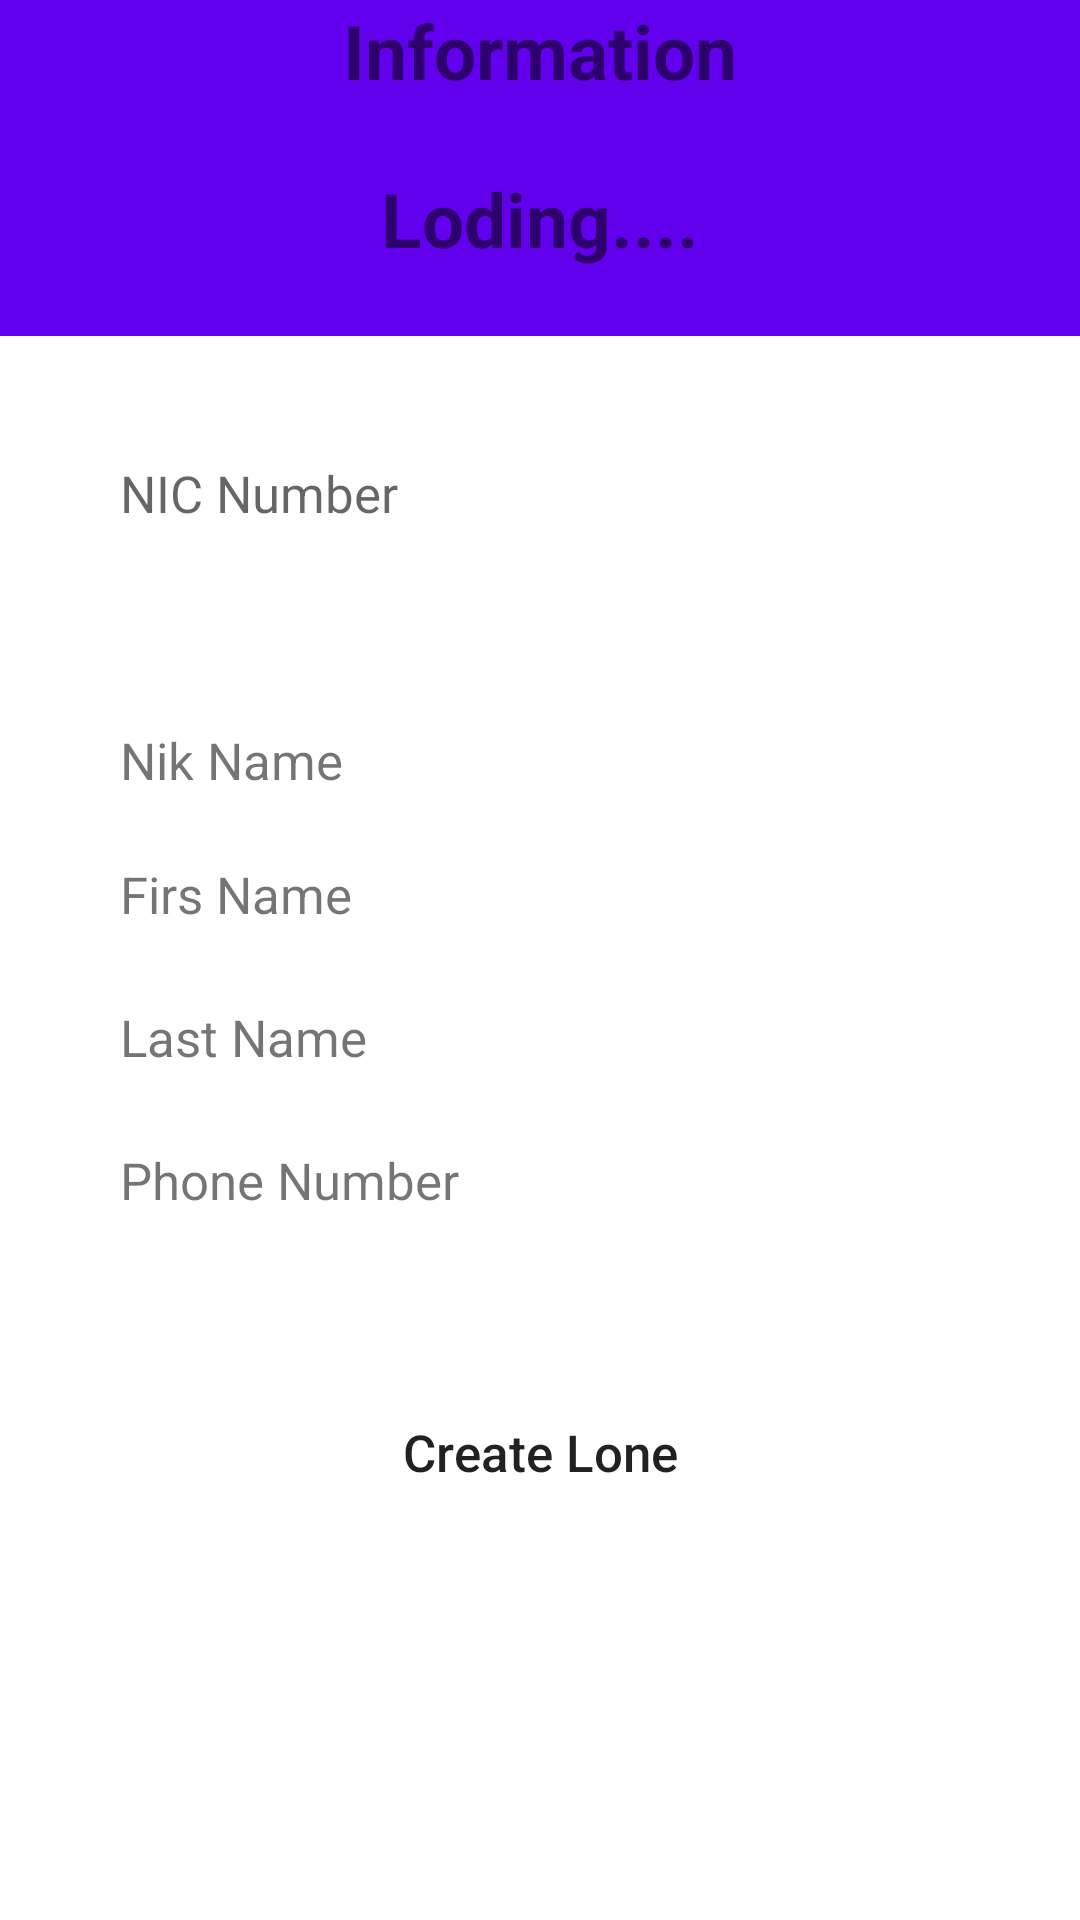

The Android layout XML behind this screen, and the referenced resources:
<!-- AndroidManifest.xml: application theme AppTheme -->
<!-- res/layout/activity_finder.xml -->
<?xml version="1.0" encoding="utf-8"?>
<RelativeLayout xmlns:android="http://schemas.android.com/apk/res/android"
    xmlns:app="http://schemas.android.com/apk/res-auto"
    xmlns:tools="http://schemas.android.com/tools"
    android:layout_width="match_parent"
    android:layout_height="match_parent"
    tools:context="com.modifica.creditcollectorapp.Finder">

    <RelativeLayout
        android:layout_width="match_parent"
        android:layout_height="wrap_content"
        android:id="@+id/RL_02">

    <androidx.appcompat.widget.Toolbar
        android:layout_width="match_parent"
        android:layout_height="wrap_content"
        android:id="@+id/toolbar_01"
        android:background="@color/colorPrimary"/>

        <androidx.appcompat.widget.Toolbar
            android:layout_width="match_parent"
            android:layout_height="wrap_content"
            android:id="@+id/toolbar_02"
            android:layout_below="@id/toolbar_01"
            android:background="@color/colorPrimary"/>

    <TextView
        android:id="@+id/textView"
        android:layout_width="wrap_content"
        android:layout_height="wrap_content"
        android:layout_alignParentTop="true"
        android:layout_centerHorizontal="true"
        android:text="@string/INFO"
        android:textColor="@color/font"
        android:textSize="25sp"
        android:textStyle="bold" />

        <TextView
            android:id="@+id/textView_root01"
            android:layout_width="wrap_content"
            android:layout_height="wrap_content"
            android:layout_below="@+id/toolbar_01"
            android:layout_centerHorizontal="true"
            android:text="@string/LD"
            android:textColor="@color/font"
            android:textSize="25sp"
            android:textStyle="bold" />

    </RelativeLayout>

    <RelativeLayout
        android:layout_width="match_parent"
        android:layout_height="match_parent"
        android:layout_below="@id/RL_02">


    <EditText
        android:id="@+id/editText8"
        android:layout_width="wrap_content"
        android:layout_height="65dp"
        android:layout_alignParentTop="true"
        android:background="@drawable/kotubutton2"
        android:layout_centerHorizontal="true"
        android:textSize="17sp"
        android:layout_marginLeft="40dp"
        android:layout_marginStart="40dp"
        android:layout_marginTop="20dp"
        android:paddingRight="20dp"
        android:paddingLeft="20dp"
        android:paddingEnd="20dp"
        android:ems="18"
        android:inputType="textPersonName"
        android:hint="@string/NIC_Number" />


        <Button
            android:id="@+id/button3"
            android:layout_width="wrap_content"
            android:layout_height="65dp"
            android:layout_below="@+id/R_L"
            android:layout_centerHorizontal="true"
            android:layout_marginTop="22dp"
            android:background="@drawable/rcbutton"
            android:layout_marginLeft="40dp"
            android:layout_marginStart="40dp"
            android:ems="18"
            android:text="@string/lone_crt"
            android:textAllCaps="false"
            android:textColor="@color/font"
            android:textSize="17sp" />

        <RelativeLayout
            android:layout_width="wrap_content"
            android:layout_height="wrap_content"
            android:layout_centerHorizontal="true"
            android:layout_alignLeft="@+id/editText8"
            android:layout_alignStart="@+id/editText8"
            android:layout_alignEnd="@+id/editText8"
            android:id="@+id/R_L"
            android:layout_below="@+id/editText8"
            android:layout_marginTop="20dp"
            android:background="@drawable/kotubutton2"
            android:layout_alignRight="@+id/editText8">

    <TextView
        android:id="@+id/textView6"
        android:layout_width="wrap_content"
        android:layout_height="wrap_content"
        android:textSize="17sp"
        android:layout_marginLeft="20dp"
        android:layout_marginStart="20dp"
        android:layout_marginTop="25dp"
        android:text="@string/nikname" />

    <TextView
        android:id="@+id/textView_Nname"
        android:layout_width="wrap_content"
        android:layout_height="wrap_content"
        android:layout_above="@+id/textView9"
        android:textSize="17sp"
        android:layout_alignLeft="@+id/textView_Fname"
        android:layout_alignStart="@+id/textView_Fname" />

    <TextView
        android:id="@+id/textView9"
        android:layout_width="wrap_content"
        android:layout_height="wrap_content"
        android:layout_alignLeft="@+id/textView6"
        android:layout_alignStart="@+id/textView6"
        android:layout_below="@+id/textView6"
        android:textSize="17sp"
        android:layout_marginTop="22dp"
        android:text="@string/Firs_Name" />

    <TextView
        android:id="@+id/textView_Fname"
        android:layout_width="wrap_content"
        android:layout_height="wrap_content"
        android:layout_alignBaseline="@+id/textView9"
        android:layout_alignBottom="@+id/textView9"
        android:layout_alignLeft="@+id/textView_Lname"
        android:textSize="17sp"
        android:layout_alignStart="@+id/textView_Lname" />

    <TextView
        android:id="@+id/textView11"
        android:layout_width="wrap_content"
        android:layout_height="wrap_content"
        android:layout_alignLeft="@+id/textView9"
        android:layout_alignStart="@+id/textView9"
        android:textSize="17sp"
        android:layout_below="@+id/textView9"
        android:layout_marginTop="25dp"
        android:text="@string/Last_Name" />

    <TextView
        android:id="@+id/textView_Lname"
        android:layout_width="wrap_content"
        android:layout_height="wrap_content"
        android:layout_above="@+id/textView13"
        android:textSize="17sp"
        android:layout_alignLeft="@+id/textView_phone"
        android:layout_alignStart="@+id/textView_phone" />

    <TextView
        android:id="@+id/textView13"
        android:layout_width="wrap_content"
        android:layout_height="wrap_content"
        android:layout_alignLeft="@+id/textView11"
        android:layout_alignStart="@+id/textView11"
        android:layout_below="@+id/textView11"
        android:textSize="17sp"
        android:layout_marginTop="25dp"
        android:layout_marginBottom="25dp"
        android:text="@string/Phone_Number" />

    <TextView
        android:id="@+id/textView_phone"
        android:layout_width="wrap_content"
        android:layout_height="wrap_content"
        android:layout_alignBaseline="@+id/textView13"
        android:layout_alignBottom="@+id/textView13"
        android:textSize="17sp"
        android:layout_marginLeft="18dp"
        android:layout_marginStart="18dp"
        android:layout_toEndOf="@+id/textView13"
        android:layout_toRightOf="@+id/textView13"/>

        </RelativeLayout>

    </RelativeLayout>


</RelativeLayout>
<!-- resources referenced by this layout -->
<resources>
  <string name="Firs_Name">Firs Name</string>
  <string name="INFO">Information</string>
  <string name="LD">Loding....</string>
  <string name="Last_Name">Last Name</string>
  <string name="NIC_Number">NIC Number</string>
  <string name="Phone_Number">Phone Number</string>
  <string name="lone_crt">Create Lone</string>
  <string name="nikname">Nik Name</string>
  <!-- not gathered from this repository: default colours our renderer supplied (Android Studio template values) -->
  <color name="colorPrimary">#FF6200EE</color>
</resources>
